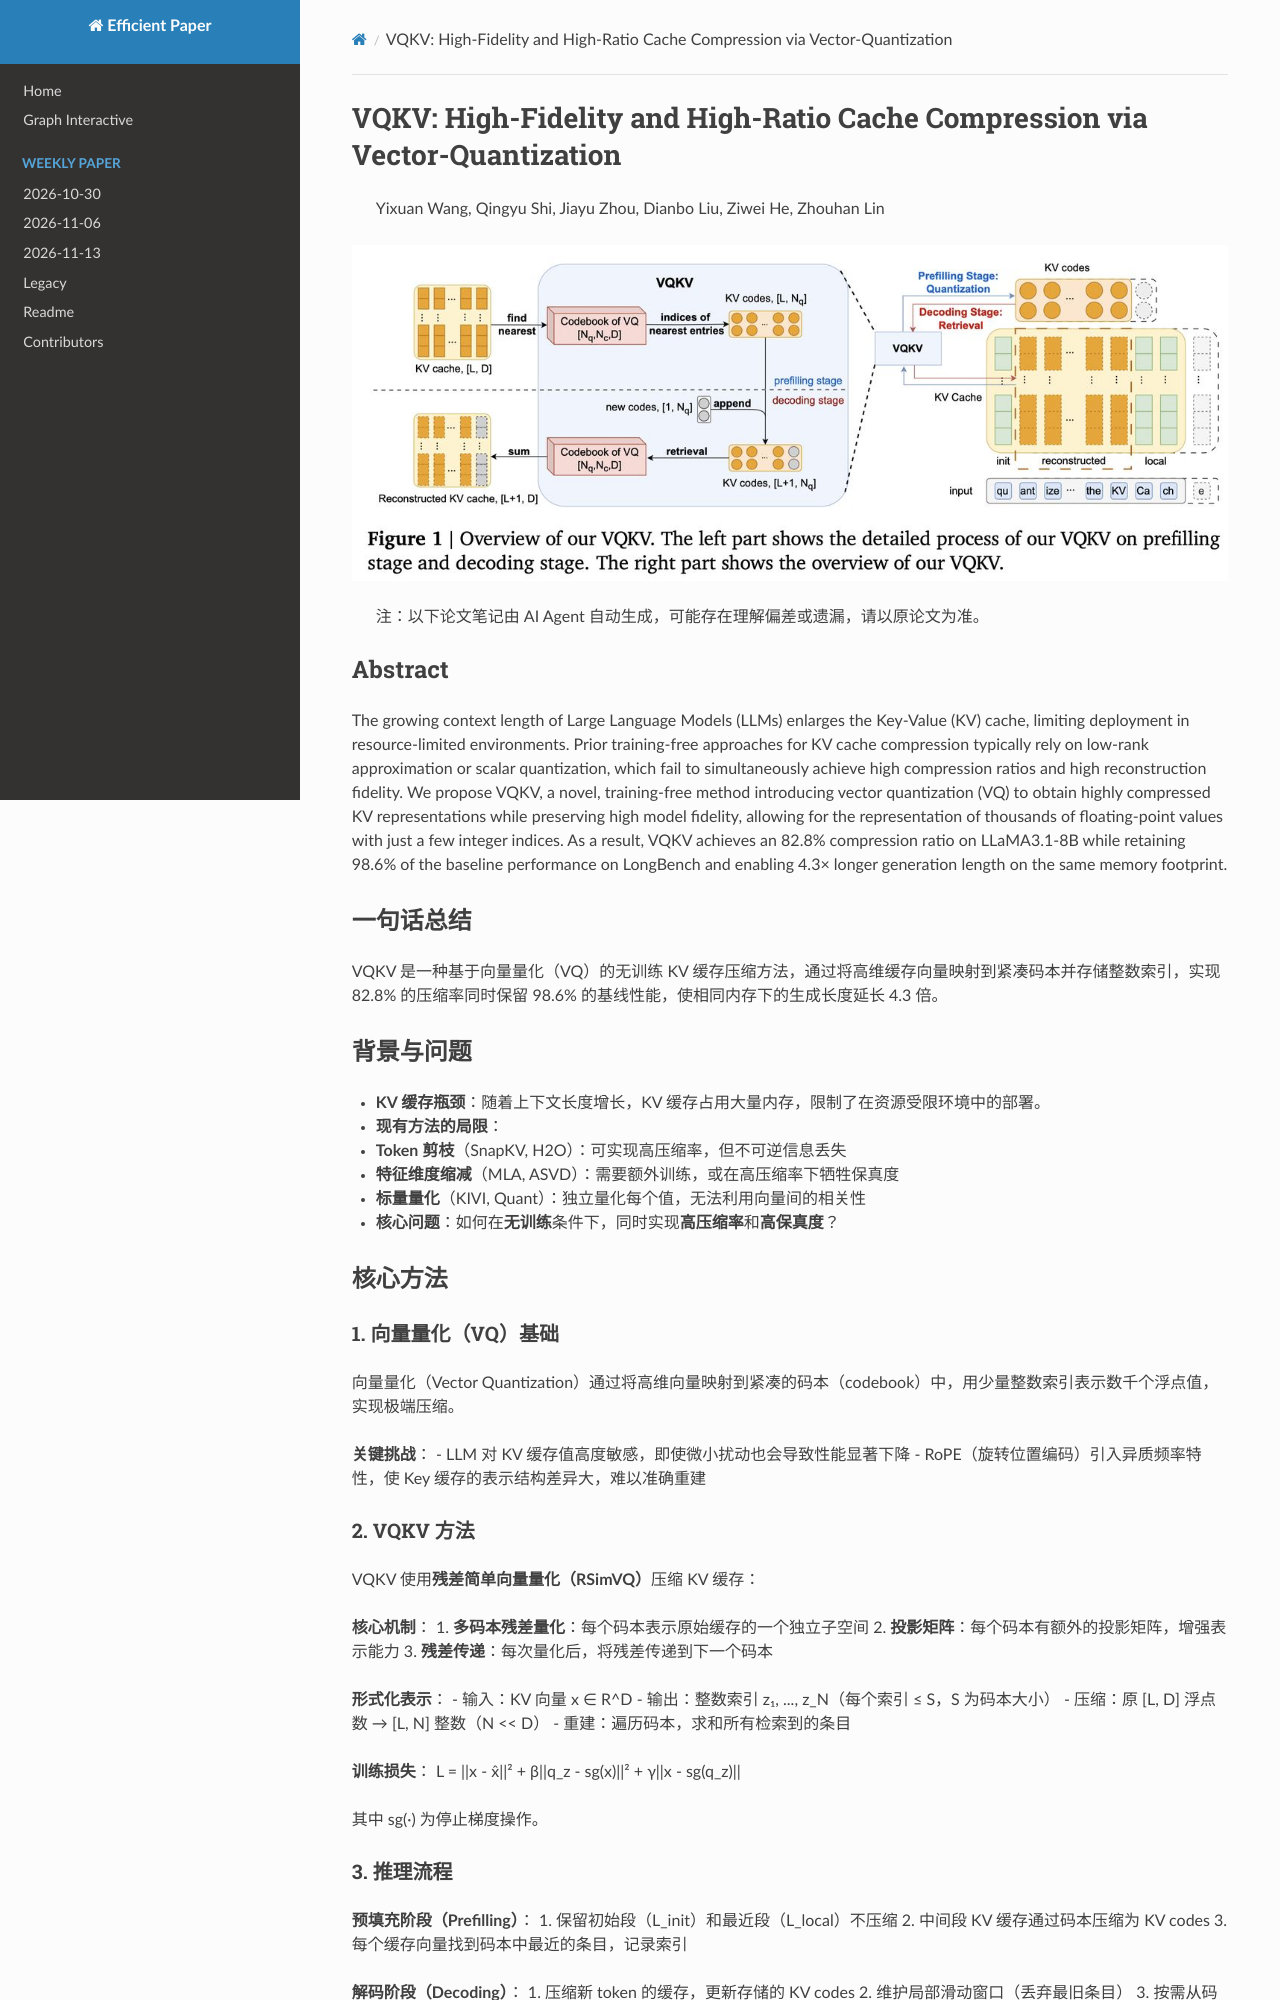

repository: hustzxd/EfficientPaper · page: notes/2026/VQKV/note/index.html · generator: mkdocs

# VQKV: High-Fidelity and High-Ratio Cache Compression via Vector-Quantization

> Yixuan Wang, Qingyu Shi, Jiayu Zhou, Dianbo Liu, Ziwei He, Zhouhan Lin

![111](cover.jpg)

> 注：以下论文笔记由 AI Agent 自动生成，可能存在理解偏差或遗漏，请以原论文为准。

## Abstract

The growing context length of Large Language Models (LLMs) enlarges the Key-Value (KV) cache, limiting deployment in resource-limited environments. Prior training-free approaches for KV cache compression typically rely on low-rank approximation or scalar quantization, which fail to simultaneously achieve high compression ratios and high reconstruction fidelity. We propose VQKV, a novel, training-free method introducing vector quantization (VQ) to obtain highly compressed KV representations while preserving high model fidelity, allowing for the representation of thousands of floating-point values with just a few integer indices. As a result, VQKV achieves an 82.8% compression ratio on LLaMA3.1-8B while retaining 98.6% of the baseline performance on LongBench and enabling 4.3× longer generation length on the same memory footprint.

## 一句话总结

VQKV 是一种基于向量量化（VQ）的无训练 KV 缓存压缩方法，通过将高维缓存向量映射到紧凑码本并存储整数索引，实现 82.8% 的压缩率同时保留 98.6% 的基线性能，使相同内存下的生成长度延长 4.3 倍。

## 背景与问题

- **KV 缓存瓶颈**：随着上下文长度增长，KV 缓存占用大量内存，限制了在资源受限环境中的部署。
- **现有方法的局限**：
  - **Token 剪枝**（SnapKV, H2O）：可实现高压缩率，但不可逆信息丢失
  - **特征维度缩减**（MLA, ASVD）：需要额外训练，或在高压缩率下牺牲保真度
  - **标量量化**（KIVI, Quant）：独立量化每个值，无法利用向量间的相关性
- **核心问题**：如何在**无训练**条件下，同时实现**高压缩率**和**高保真度**？

## 核心方法

### 1. 向量量化（VQ）基础

向量量化（Vector Quantization）通过将高维向量映射到紧凑的码本（codebook）中，用少量整数索引表示数千个浮点值，实现极端压缩。

**关键挑战**：
- LLM 对 KV 缓存值高度敏感，即使微小扰动也会导致性能显著下降
- RoPE（旋转位置编码）引入异质频率特性，使 Key 缓存的表示结构差异大，难以准确重建
